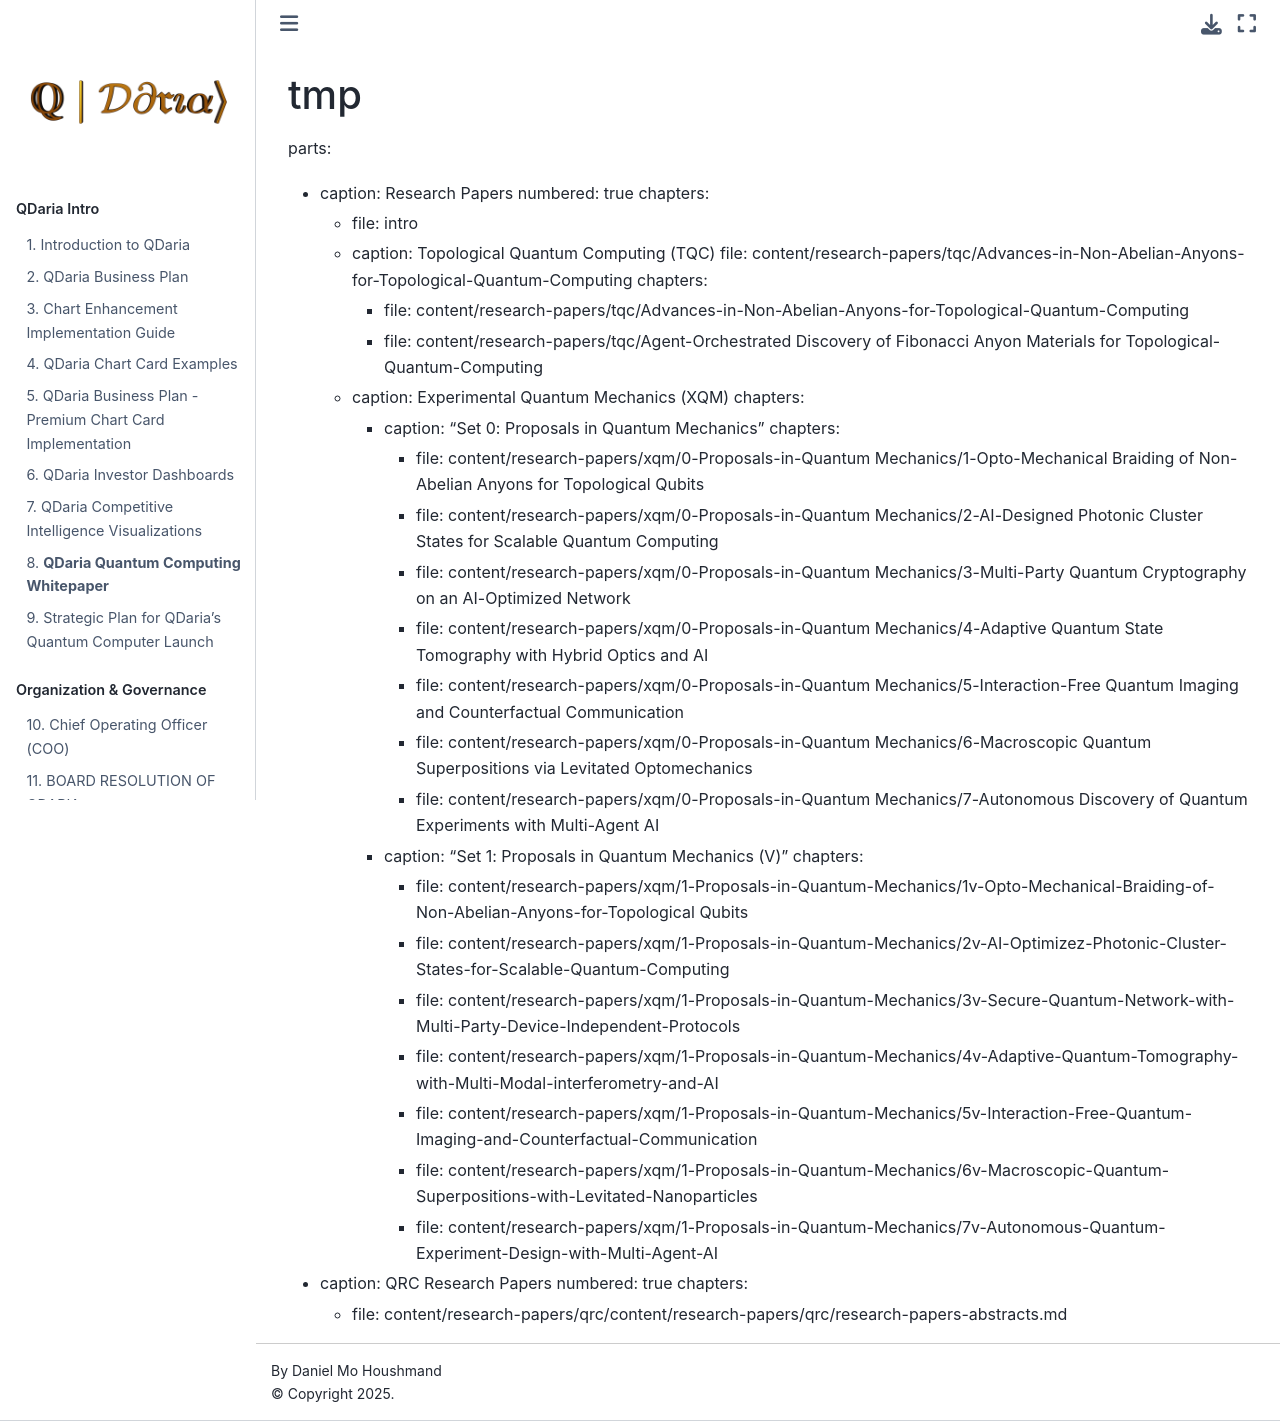

repository: MoHoushmand/investor-jb · page: tmp-notes.html · generator: jekyll

# tmp

parts:
  - caption: Research Papers
    numbered: true
    chapters:
      - file: intro
      - caption: Topological Quantum Computing (TQC)
        file: content/research-papers/tqc/Advances-in-Non-Abelian-Anyons-for-Topological-Quantum-Computing
        chapters:
          - file: content/research-papers/tqc/Advances-in-Non-Abelian-Anyons-for-Topological-Quantum-Computing
          - file: content/research-papers/tqc/Agent-Orchestrated Discovery of Fibonacci Anyon Materials for Topological-Quantum-Computing
      - caption: Experimental Quantum Mechanics (XQM)
        chapters:
          - caption: "Set 0: Proposals in Quantum Mechanics"
            chapters:
              - file: content/research-papers/xqm/0-Proposals-in-Quantum Mechanics/1-Opto-Mechanical Braiding of Non-Abelian Anyons for Topological Qubits
              - file: content/research-papers/xqm/0-Proposals-in-Quantum Mechanics/2-AI-Designed Photonic Cluster States for Scalable Quantum Computing
              - file: content/research-papers/xqm/0-Proposals-in-Quantum Mechanics/3-Multi-Party Quantum Cryptography on an AI-Optimized Network
              - file: content/research-papers/xqm/0-Proposals-in-Quantum Mechanics/4-Adaptive Quantum State Tomography with Hybrid Optics and AI
              - file: content/research-papers/xqm/0-Proposals-in-Quantum Mechanics/5-Interaction-Free Quantum Imaging and Counterfactual Communication
              - file: content/research-papers/xqm/0-Proposals-in-Quantum Mechanics/6-Macroscopic Quantum Superpositions via Levitated Optomechanics
              - file: content/research-papers/xqm/0-Proposals-in-Quantum Mechanics/7-Autonomous Discovery of Quantum Experiments with Multi-Agent AI
          - caption: "Set 1: Proposals in Quantum Mechanics (V)"
            chapters:
              - file: content/research-papers/xqm/1-Proposals-in-Quantum-Mechanics/1v-Opto-Mechanical-Braiding-of-Non-Abelian-Anyons-for-Topological Qubits
              - file: content/research-papers/xqm/1-Proposals-in-Quantum-Mechanics/2v-AI-Optimizez-Photonic-Cluster-States-for-Scalable-Quantum-Computing
              - file: content/research-papers/xqm/1-Proposals-in-Quantum-Mechanics/3v-Secure-Quantum-Network-with-Multi-Party-Device-Independent-Protocols
              - file: content/research-papers/xqm/1-Proposals-in-Quantum-Mechanics/4v-Adaptive-Quantum-Tomography-with-Multi-Modal-interferometry-and-AI
              - file: content/research-papers/xqm/1-Proposals-in-Quantum-Mechanics/5v-Interaction-Free-Quantum-Imaging-and-Counterfactual-Communication
              - file: content/research-papers/xqm/1-Proposals-in-Quantum-Mechanics/6v-Macroscopic-Quantum-Superpositions-with-Levitated-Nanoparticles
              - file: content/research-papers/xqm/1-Proposals-in-Quantum-Mechanics/7v-Autonomous-Quantum-Experiment-Design-with-Multi-Agent-AI
  - caption: QRC Research Papers
    numbered: true
    chapters:
      - file: content/research-papers/qrc/content/research-papers/qrc/research-papers-abstracts.md
